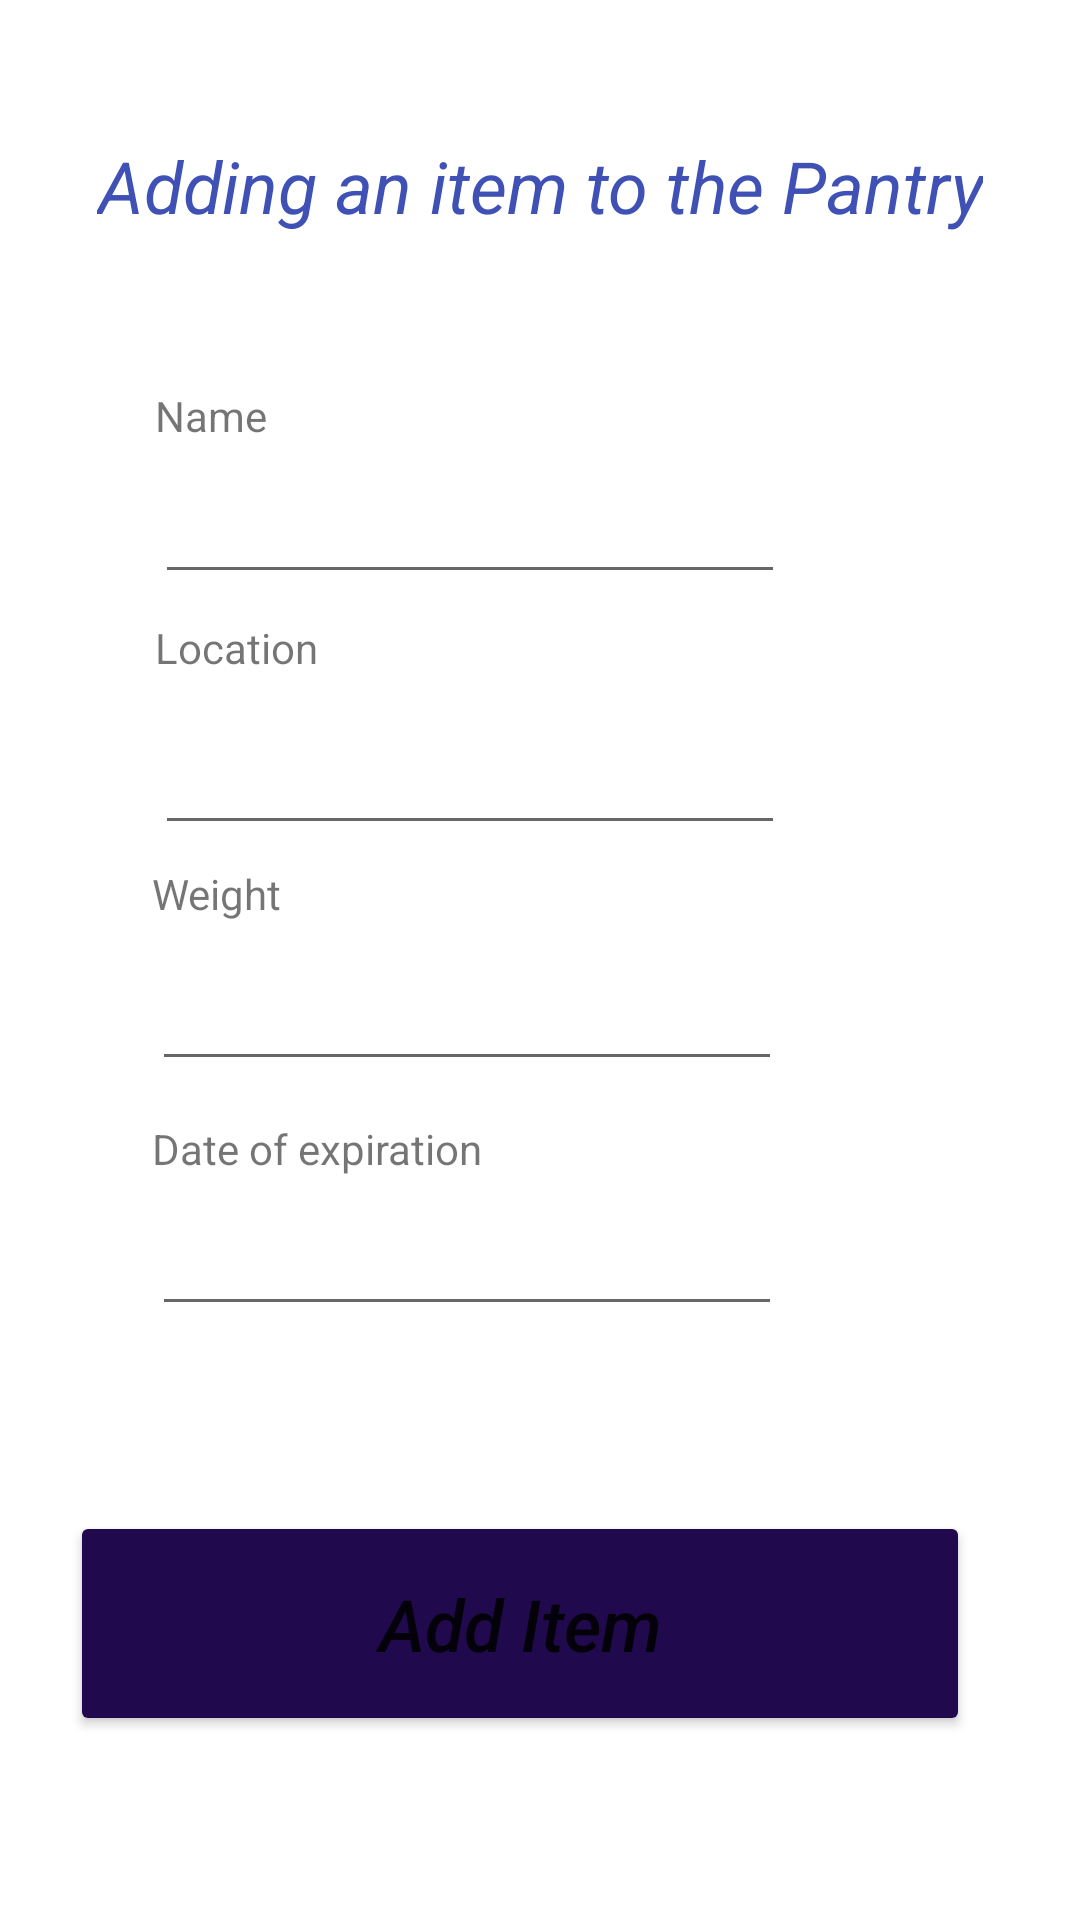

Write the Android layout XML for this screen, with the resource values it uses.
<!-- AndroidManifest.xml: application theme Theme.Foodify -->
<!-- res/layout/add_to_pantry.xml -->
<?xml version="1.0" encoding="utf-8"?>
<androidx.constraintlayout.widget.ConstraintLayout xmlns:android="http://schemas.android.com/apk/res/android"
    xmlns:app="http://schemas.android.com/apk/res-auto"
    xmlns:tools="http://schemas.android.com/tools"
    android:layout_width="match_parent"
    android:layout_height="match_parent"
    tools:context=".Item">

    <TextView
        android:id="@+id/item_add"
        android:layout_width="wrap_content"
        android:layout_height="wrap_content"
        android:text="Adding an item to the Pantry"
        android:textAlignment="center"
        android:textColor="#3F51B5"
        android:textSize="24sp"
        android:textStyle="italic"
        app:layout_constraintBottom_toBottomOf="parent"
        app:layout_constraintEnd_toEndOf="parent"
        app:layout_constraintStart_toStartOf="parent"
        app:layout_constraintTop_toTopOf="parent"
        app:layout_constraintVertical_bias="0.075" />

    <Button
        android:id="@+id/button"
        android:layout_width="300dp"
        android:layout_height="75dp"
        android:backgroundTint="#200A4D"
        android:onClick="addPantry"
        android:text="Add Item"
        android:textAlignment="center"
        android:textAllCaps="false"
        android:textSize="24sp"
        android:textStyle="italic"
        app:layout_constraintBottom_toBottomOf="parent"
        app:layout_constraintEnd_toEndOf="parent"
        app:layout_constraintHorizontal_bias="0.387"
        app:layout_constraintStart_toStartOf="parent"
        app:layout_constraintTop_toBottomOf="@+id/doe_txt" />

    <EditText
        android:id="@+id/location"
        android:layout_width="wrap_content"
        android:layout_height="wrap_content"
        android:ems="10"
        android:inputType="textPersonName"
        app:layout_constraintBottom_toBottomOf="parent"
        app:layout_constraintEnd_toEndOf="parent"
        app:layout_constraintHorizontal_bias="0.0"
        app:layout_constraintStart_toStartOf="@+id/textView7"
        app:layout_constraintTop_toBottomOf="@+id/textView7"
        app:layout_constraintVertical_bias="0.04000002" />

    <TextView
        android:id="@+id/item_name"
        android:layout_width="wrap_content"
        android:layout_height="wrap_content"
        android:text="Name"
        app:layout_constraintBottom_toBottomOf="parent"
        app:layout_constraintEnd_toEndOf="parent"
        app:layout_constraintHorizontal_bias="0.16"
        app:layout_constraintStart_toStartOf="parent"
        app:layout_constraintTop_toBottomOf="@+id/item_add"
        app:layout_constraintVertical_bias="0.094" />

    <EditText
        android:id="@+id/name_sign"
        android:layout_width="wrap_content"
        android:layout_height="wrap_content"
        android:layout_marginEnd="84dp"
        android:ems="10"
        android:inputType="textPersonName"
        app:layout_constraintBottom_toBottomOf="parent"
        app:layout_constraintEnd_toEndOf="parent"
        app:layout_constraintHorizontal_bias="0.0"
        app:layout_constraintStart_toStartOf="@+id/item_name"
        app:layout_constraintTop_toBottomOf="@+id/item_name"
        app:layout_constraintVertical_bias="0.019" />

    <TextView
        android:id="@+id/textView7"
        android:layout_width="wrap_content"
        android:layout_height="wrap_content"
        android:text="Location"
        app:layout_constraintBottom_toBottomOf="parent"
        app:layout_constraintEnd_toEndOf="parent"
        app:layout_constraintHorizontal_bias="0.0"
        app:layout_constraintStart_toStartOf="@+id/item_name"
        app:layout_constraintTop_toBottomOf="@+id/name_sign"
        app:layout_constraintVertical_bias="0.01999998" />

    <TextView
        android:id="@+id/weight"
        android:layout_width="wrap_content"
        android:layout_height="wrap_content"
        android:text="Weight"
        app:layout_constraintBottom_toBottomOf="parent"
        app:layout_constraintEnd_toEndOf="parent"
        app:layout_constraintHorizontal_bias="0.16"
        app:layout_constraintStart_toStartOf="parent"
        app:layout_constraintTop_toBottomOf="@+id/location"
        app:layout_constraintVertical_bias="0.01999998" />

    <EditText
        android:id="@+id/w_text"
        android:layout_width="wrap_content"
        android:layout_height="wrap_content"
        android:ems="10"
        android:inputType="textPersonName"
        app:layout_constraintBottom_toBottomOf="parent"
        app:layout_constraintEnd_toEndOf="parent"
        app:layout_constraintHorizontal_bias="0"
        app:layout_constraintStart_toStartOf="@+id/weight"
        app:layout_constraintTop_toBottomOf="@+id/weight"
        app:layout_constraintVertical_bias="0.04000002" />

    <TextView
        android:id="@+id/doe"
        android:layout_width="wrap_content"
        android:layout_height="wrap_content"
        android:text="Date of expiration"
        app:layout_constraintBottom_toBottomOf="parent"
        app:layout_constraintEnd_toEndOf="parent"
        app:layout_constraintHorizontal_bias="0.0"
        app:layout_constraintStart_toStartOf="@+id/weight"
        app:layout_constraintTop_toBottomOf="@+id/w_text"
        app:layout_constraintVertical_bias="0.05" />

    <EditText
        android:id="@+id/doe_txt"
        android:layout_width="wrap_content"
        android:layout_height="wrap_content"
        android:ems="10"
        android:inputType="date|textPersonName"
        app:layout_constraintBottom_toBottomOf="parent"
        app:layout_constraintEnd_toEndOf="parent"
        app:layout_constraintHorizontal_bias="0"
        app:layout_constraintStart_toStartOf="@+id/doe"
        app:layout_constraintTop_toBottomOf="@+id/doe"
        app:layout_constraintVertical_bias="0.04000002" />

</androidx.constraintlayout.widget.ConstraintLayout>
<!-- resources referenced by this layout -->
<resources>
  <style name="Theme.Foodify" parent="Theme.MaterialComponents.DayNight.DarkActionBar">
          
          <item name="colorPrimary">@color/purple_500</item>
          <item name="colorPrimaryVariant">@color/purple_700</item>
          <item name="colorOnPrimary">@color/white</item>
          
          <item name="colorSecondary">@color/teal_200</item>
          <item name="colorSecondaryVariant">@color/teal_700</item>
          <item name="colorOnSecondary">@color/black</item>
          
          <item name="android:statusBarColor" tools:targetApi="l">?attr/colorPrimaryVariant</item>
          
      </style>
  <!-- not gathered from this repository: default colours our renderer supplied (Android Studio template values) -->
  <color name="purple_500">#FF6200EE</color>
  <color name="purple_700">#FF3700B3</color>
  <color name="teal_200">#FF03DAC5</color>
  <color name="teal_700">#FF018786</color>
  <color name="black">#FF000000</color>
  <color name="white">#FFFFFFFF</color>
</resources>
